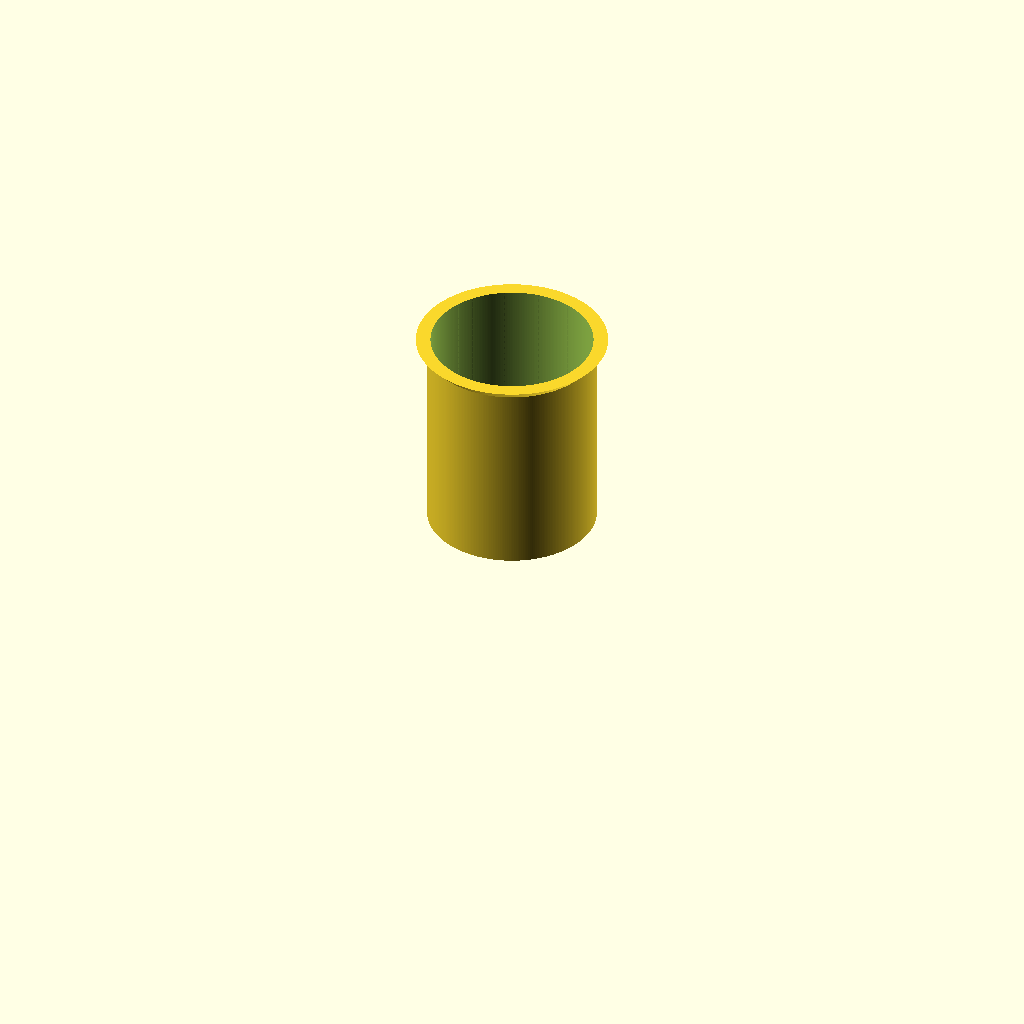
Cell 1: the model at its default parameters.
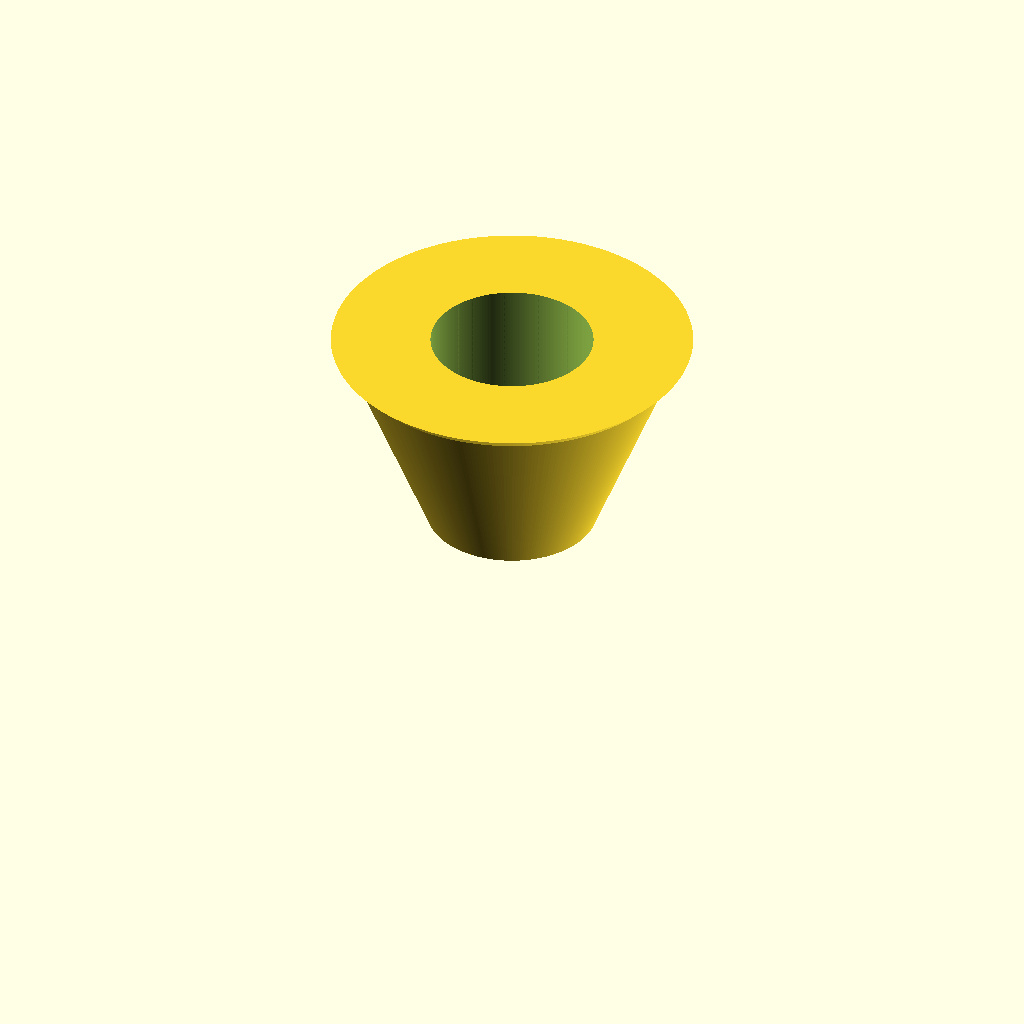
Cell 2 — odTop set to 150, the other parameters unchanged.
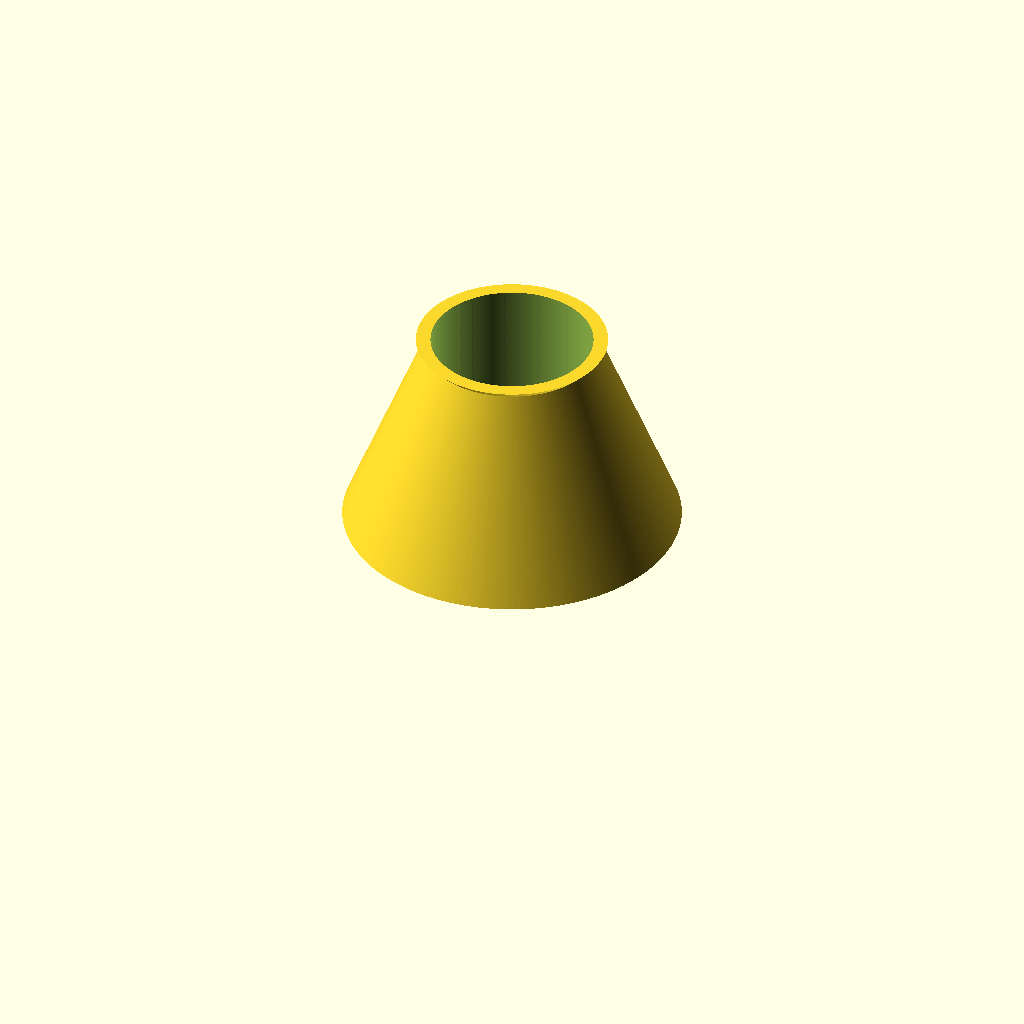
Cell 3 — odBottom set to 150, the other parameters unchanged.
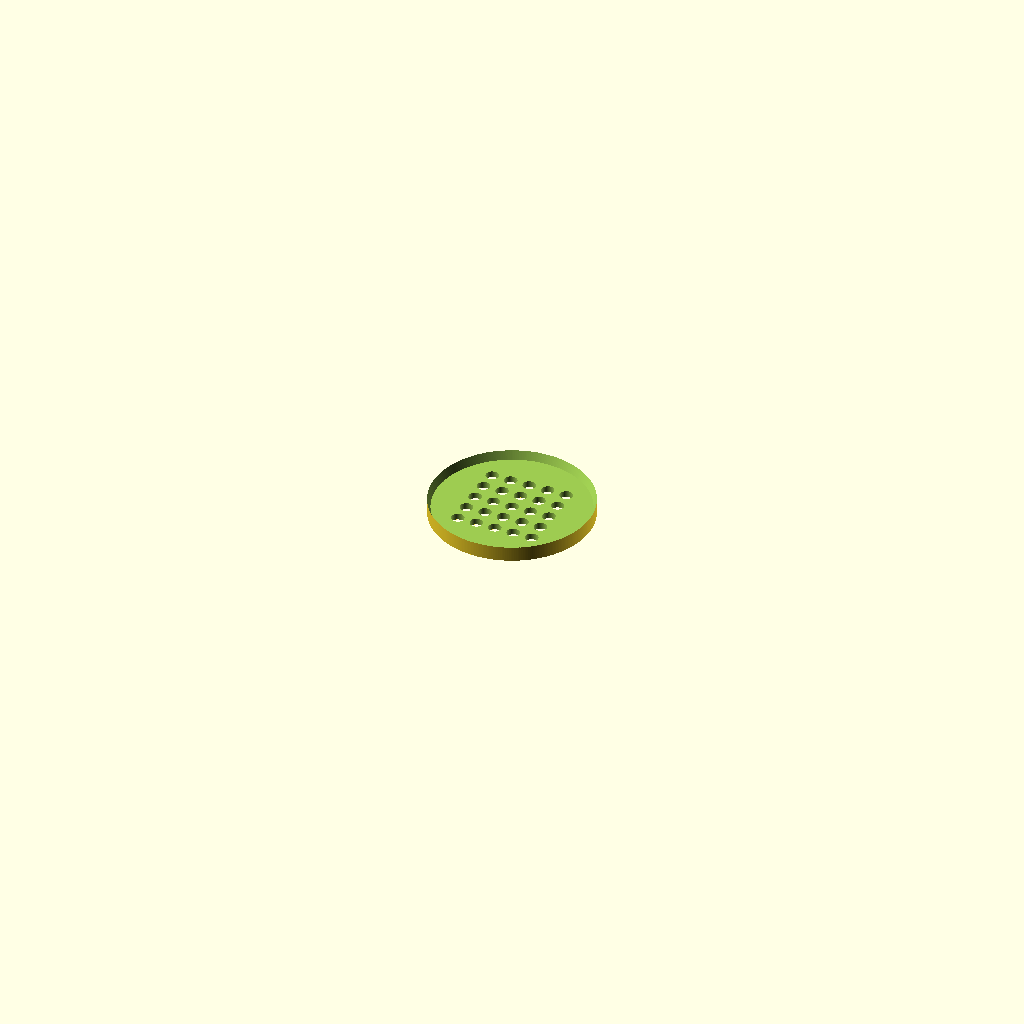
Cell 4: idTop = 144 (everything else at default).
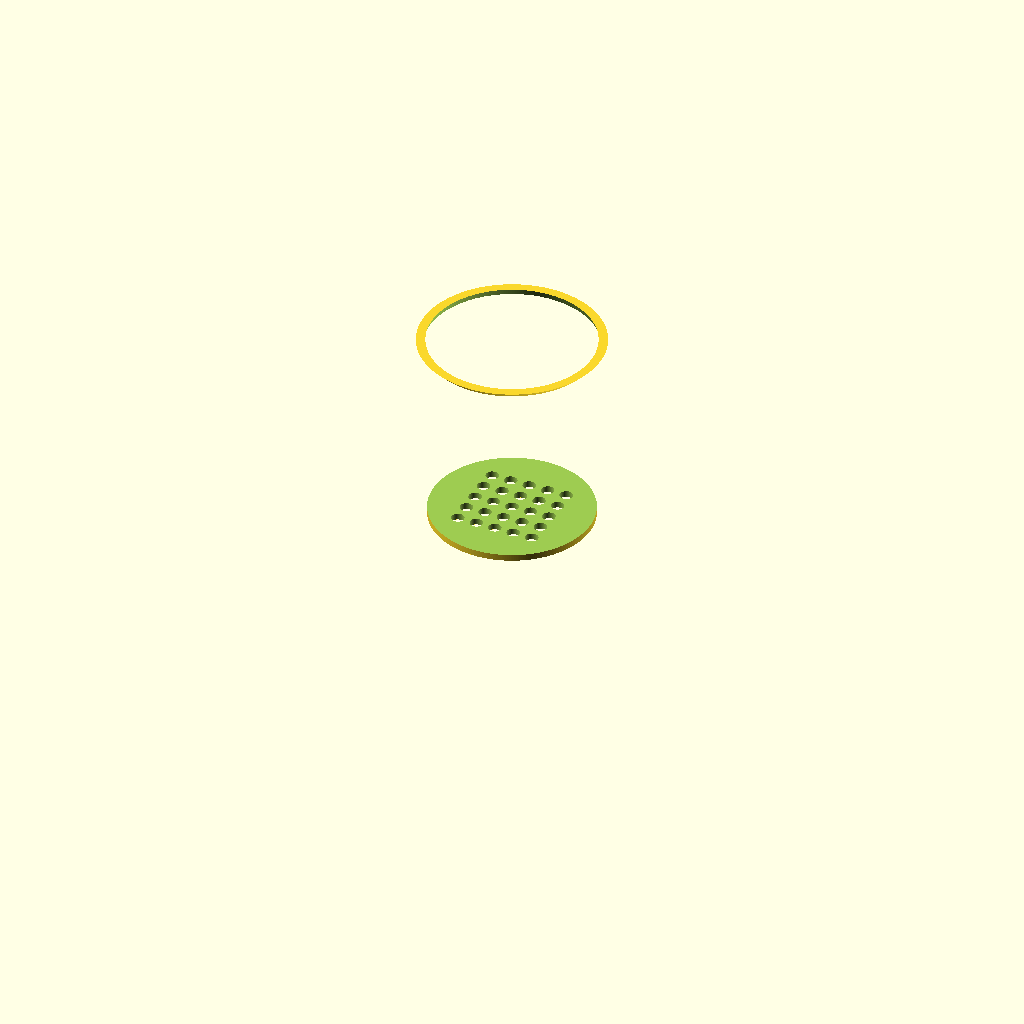
Cell 5: the same model with idBottom = 144.
All cells are drawn from the same view direction (rotation 55°, 0°, 25°, orthographic, colour scheme Cornfield), but the view is re-fitted for each cell, so position and scale can differ between cells as well as the parameter.
OpenSCAD source file models/pot.scad:
odTop = 75;
odBottom = 75;
idTop = 72;
idBottom = 72;
cupHeight = 93;
baseHeight = 3;

legLength= 0;
legDiam= odTop/10;
legCount = 10;
legDistToCenter = .8;

holeRadius = 3;
holeOffset = 1;
numberOfHoles = 0;
numberOfCols= 0;
angleOffset = 19;
holeDirection = true;

lipRim = 10;
lipThickness = 5;

bottomOffset = holeRadius*1;
bottomHoleRowCount = 5;

MAX = 256;


union() {
    difference() {
        difference() {
            union(){
                rim(odTop,odTop+lipRim,lipThickness,cupHeight-lipThickness);
                cylinder(h = cupHeight, d1 = odBottom, d2 = odTop, center = false, $fn=300);
            }
            translate([0, 0, baseHeight]) 
            cylinder(h = cupHeight+baseHeight, d1 = idBottom, d2 = idTop, center = false, $fn=300);
            bottomHoles(idBottom, holeRadius, bottomOffset , bottomHoleRowCount );
        }

        union() {
            if(0<numberOfCols){
                for (i=[0:numberOfCols])
                {
                    rotate([0, 0, i*(360/numberOfCols)]) 
                    teardropSet(holeOffset, angleOffset, numberOfHoles , holeRadius, baseHeight, MAX, holeDirection);   
                }
            }
        }
    }

    translate([0,0,-legLength])
    feet(fitDiam = odBottom, diam = legDiam, height=legLength,count=legCount,placement=legDistToCenter);
}

module rim(bottomDiam, topDiam, thickness, height) {
    translate([0,0,height])
    cylinder(h = thickness, d1=bottomDiam,d2=topDiam, center = false, $fn=300);

}

module feet(fitDiam, diam, height, count, placement) {
    union() {
        for (i=[0:count])
        {
        rotate([0, 0, i*360/count])
            translate([(fitDiam/2)*placement,0,0])
            cylinder(h = height, d=diam, center = false, $fn=300);
        }

}
}

module teardropSet(oset, osetAngle, count, radius, base, maxHeight, holeUp) {

    union() {
        rotate([0, 0, 180])
        union() {
            for (i=[0:count])
            {      
                if (holeUp){ 
                    rotate([0, 270, i*osetAngle]) 
                    union(){
                    translate([i*(oset+2*radius)+base+radius+3, 0 ,maxHeight/2])
                    union() {
                        linear_extrude(height = maxHeight, center = true, convexity = radius, twist = 0)
                            circle(r = radius, $fn = 30);
                        linear_extrude(height = maxHeight, center = true, convexity = radius, twist = 0)
                            projection(cut = false) rotate([0, -270, 0]) translate([0, 0, radius * sin(45) * 1.5]) cylinder(h = radius * sin(45), r1 = radius * sin(45), r2 = 0, center = true, $fn = 30);
                    }
                    }
                }else{
                     
                     rotate([0, 90, i*osetAngle]) 
                    union(){
                        translate([-1*i*(oset+2*radius)-base-radius-3, 0 ,maxHeight/2])
                        union() {
                            linear_extrude(height = maxHeight, center = true, convexity = radius, twist = 0)
                                circle(r = radius, $fn = 30);
                            linear_extrude(height = maxHeight, center = true, convexity = radius, twist = 0)
                                projection(cut = false) rotate([0, -270, 0]) translate([0, 0, radius * sin(45) * 1.5]) cylinder(h = radius * sin(45), r1 = radius * sin(45), r2 = 0, center = true, $fn = 30);
                        } 
                    }
                }
            }
        }
    }
}

module spout(fitDiam, diam, height, count, placement) {
    union() {

        for (i=[0:count])
        {
        rotate([0, 0, i*360/count])
            translate([(fitDiam/2)*placement,0,0])
            cylinder(h = height, d=diam, center = false, $fn=300);
        }

}
}

module bottomHoles(diam, holeRadius, holeOffset, holeCount) {
   delta = holeOffset+2*holeRadius;
   center = -1*((holeCount-1)*delta)/2;
   difference(){ 
        translate([center,center,0])
        union() {
            for (i=[0:holeCount-1])
            {
                for (j=[0:holeCount-1])
                {
                    translate([delta*i,delta*j,0])
                        cylinder(h = MAX-10, r=holeRadius, center = true, $fn=300);
                }
            }
        }
        difference(){
            cube(MAX,center=true);
            cylinder(h=MAX-10,d=diam,center=true);
        }
   }
}
Customizer parameters (derived from the source; name, type, default, range or options):
odTop: number, default 75
odBottom: number, default 75
idTop: number, default 72
idBottom: number, default 72
cupHeight: number, default 93
baseHeight: number, default 3
legLength: number, default 0
legCount: number, default 10
legDistToCenter: number, default 0.8
holeRadius: number, default 3
holeOffset: number, default 1
numberOfHoles: number, default 0
numberOfCols: number, default 0
angleOffset: number, default 19
holeDirection: bool, default true
lipRim: number, default 10
lipThickness: number, default 5
bottomHoleRowCount: number, default 5
MAX: number, default 256
